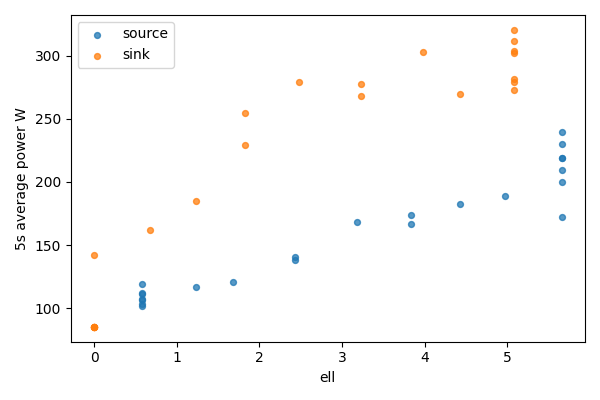

The table this chart was drawn from, first rows:
bucket, bucket_start_s, bucket_end_s, gpu, node, ell, power_mean_w, samples
0, 0.0, 5.0, 0, source, 5.656, 230.2, 20
0, 0.0, 5.0, 1, sink, 0, 85.24, 20
1, 5.0, 10.0, 0, source, 5.656, 239.4, 20
1, 5.0, 10.0, 1, sink, 0, 85.27, 20
2, 10.0, 15.0, 0, source, 5.656, 218.8, 20
2, 10.0, 15.0, 1, sink, 0, 85.37, 20
3, 15.0, 20.0, 0, source, 5.656, 219.3, 20
3, 15.0, 20.0, 1, sink, 0, 85.42, 20
4, 20.0, 25.0, 0, source, 5.656, 209.1, 20
4, 20.0, 25.0, 1, sink, 0, 85.37, 20
5, 25.0, 30.0, 0, source, 5.656, 199.8, 20
5, 25.0, 30.0, 1, sink, 0, 85.24, 20
6, 30.0, 35.0, 0, source, 5.656, 172, 20
6, 30.0, 35.0, 1, sink, 0, 142.4, 20
7, 35.0, 40.0, 0, source, 4.976, 188.5, 20
7, 35.0, 40.0, 1, sink, 0.6804, 162, 20
8, 40.0, 45.0, 0, source, 4.427, 182.2, 20
8, 40.0, 45.0, 1, sink, 1.229, 184.6, 20
9, 45.0, 50.0, 0, source, 3.833, 166.4, 20
9, 45.0, 50.0, 1, sink, 1.823, 254.8, 20
10, 50.0, 55.0, 0, source, 3.833, 173.6, 20
10, 50.0, 55.0, 1, sink, 1.823, 229.1, 20
11, 55.0, 60.0, 0, source, 3.182, 168.6, 20
11, 55.0, 60.0, 1, sink, 2.474, 278.9, 20
12, 60.0, 65.0, 0, source, 2.432, 140.8, 19
12, 60.0, 65.0, 1, sink, 3.224, 277.9, 19
13, 65.0, 70.0, 0, source, 2.432, 138.5, 20
13, 65.0, 70.0, 1, sink, 3.224, 268.2, 20
14, 70.0, 75.0, 0, source, 1.682, 120.6, 20
14, 70.0, 75.0, 1, sink, 3.974, 302.7, 20
15, 75.0, 80.0, 0, source, 1.233, 116.7, 20
15, 75.0, 80.0, 1, sink, 4.423, 269.7, 20
16, 80.0, 85.0, 0, source, 0.5763, 119.3, 20
16, 80.0, 85.0, 1, sink, 5.08, 302.4, 20
17, 85.0, 90.0, 0, source, 0.5763, 103.2, 20
17, 85.0, 90.0, 1, sink, 5.08, 281.5, 20
18, 90.0, 95.0, 0, source, 0.5763, 107.4, 20
18, 90.0, 95.0, 1, sink, 5.08, 320.4, 20
19, 95.0, 100.0, 0, source, 0.5763, 106.2, 20
19, 95.0, 100.0, 1, sink, 5.08, 272.9, 20
20, 100.0, 105.0, 0, source, 0.5763, 102, 20
20, 100.0, 105.0, 1, sink, 5.08, 311.6, 20
21, 105.0, 110.0, 0, source, 0.5763, 112.4, 20
21, 105.0, 110.0, 1, sink, 5.08, 304, 20
22, 110.0, 114.4, 0, source, 0.5763, 111.6, 17
22, 110.0, 114.4, 1, sink, 5.08, 279.5, 17
